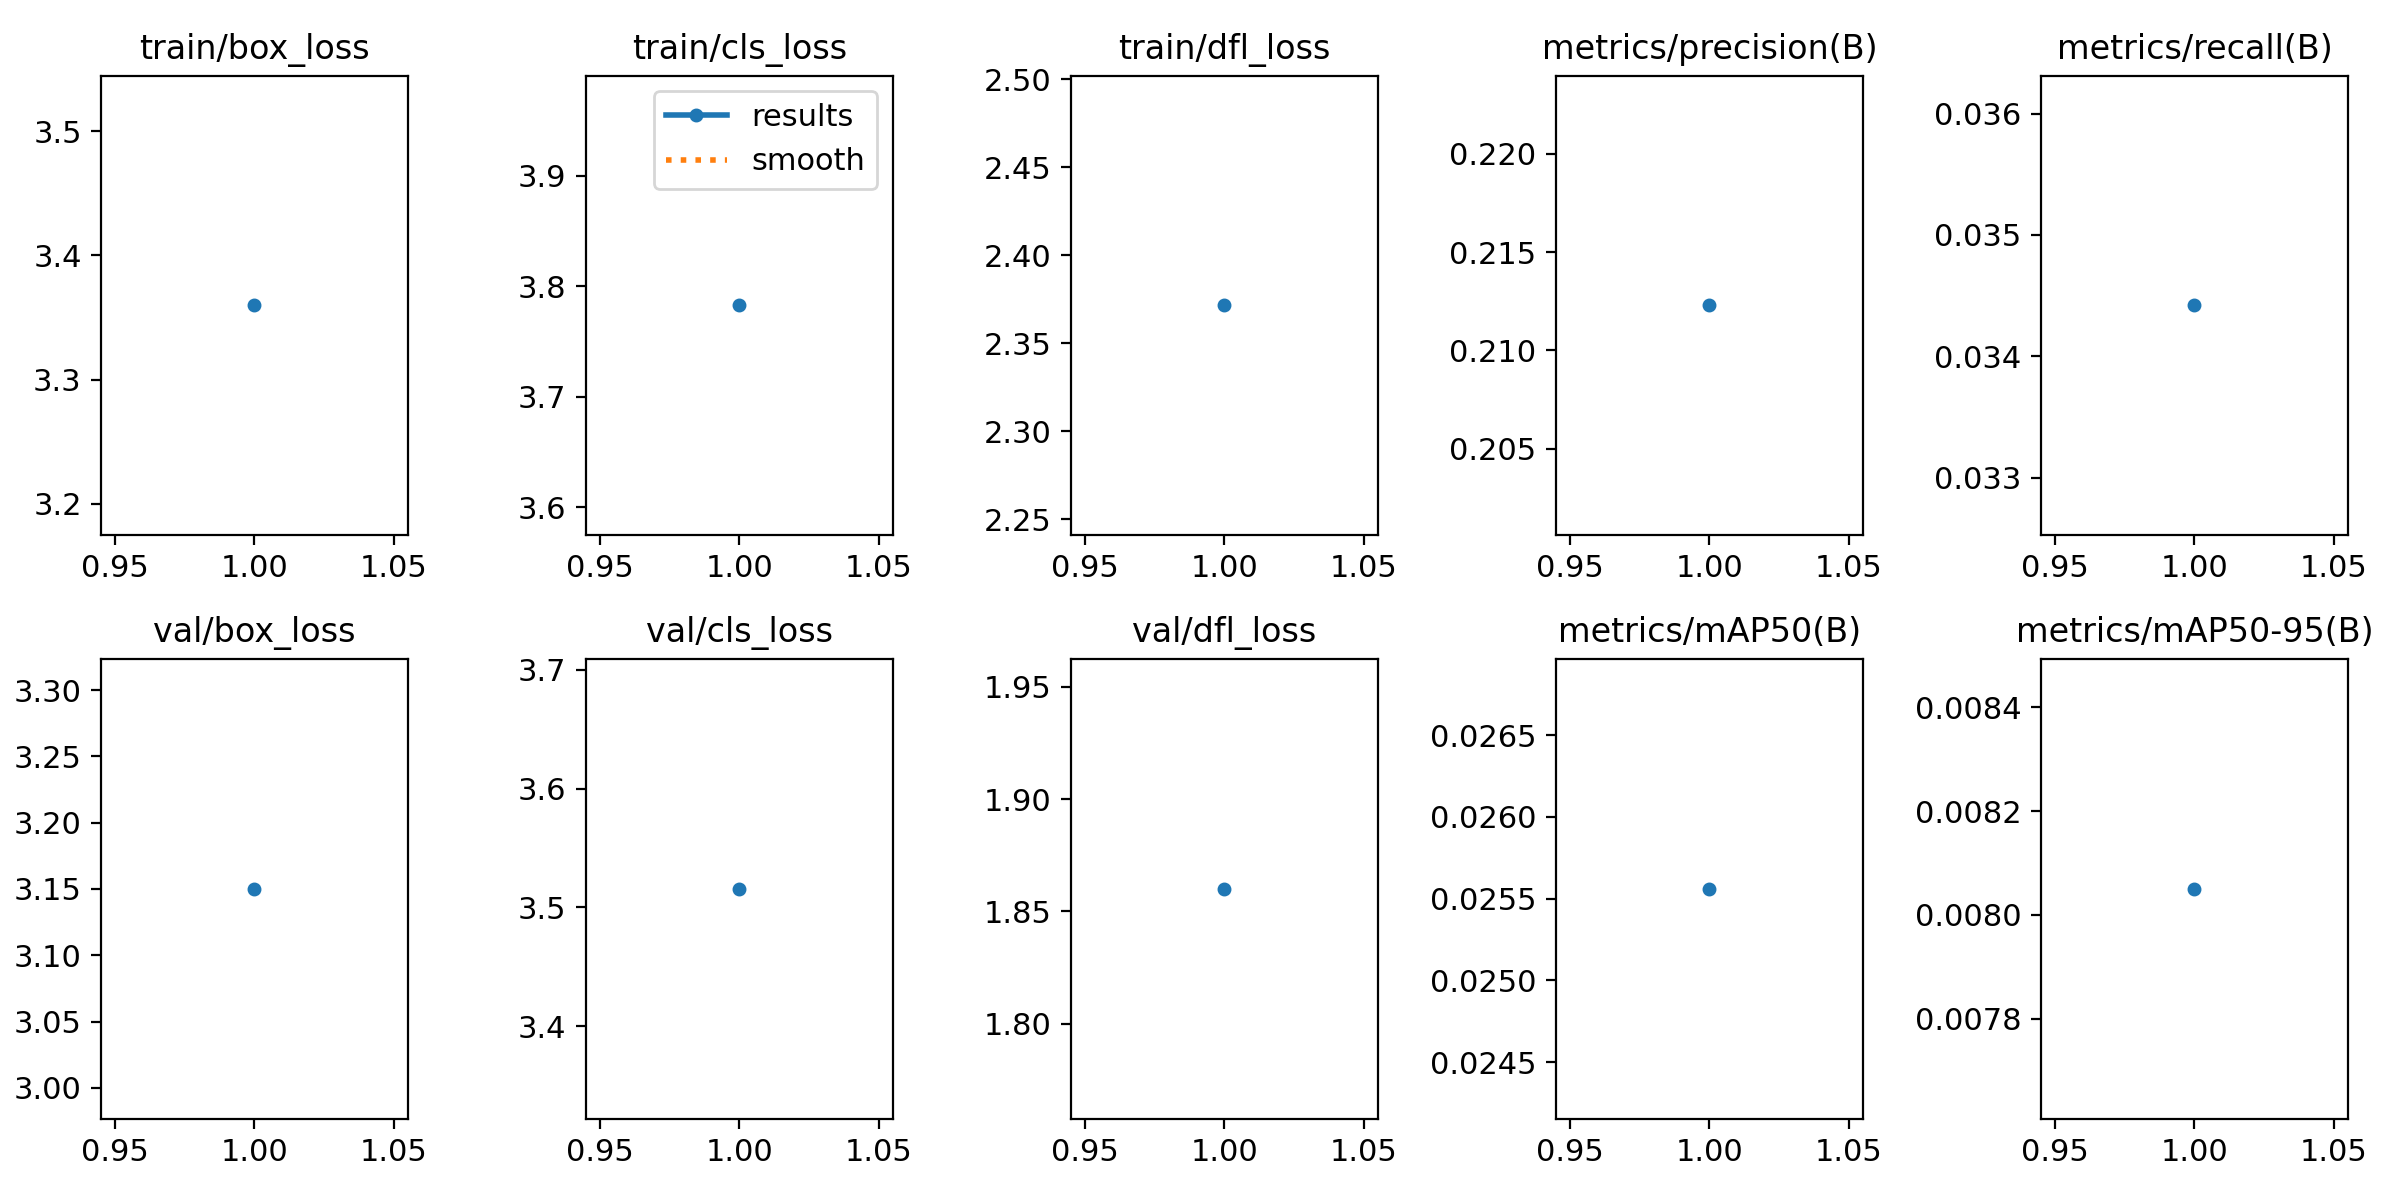

Values plotted in this chart, from the file beside it:
epoch, time, train/box_loss, train/cls_loss, train/dfl_loss, metrics/precision(B), metrics/recall(B), metrics/mAP50(B), metrics/mAP50-95(B), val/box_loss, val/cls_loss, val/dfl_loss, lr/pg0, lr/pg1, lr/pg2
1, 3015, 3.36, 3.783, 2.372, 0.2123, 0.03442, 0.02556, 0.00805, 3.15, 3.516, 1.86, 0.06733, 0.00033, 0.00033
